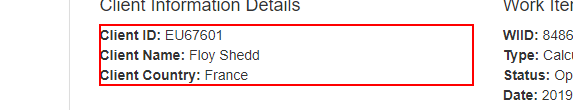
Task: Robotic Enterprise Framework
Workflow: AcmeScrapClientDetails

Step 1: get-text from the paragraph in window 'ACME System 1 - Work Items' (chrome.exe)
